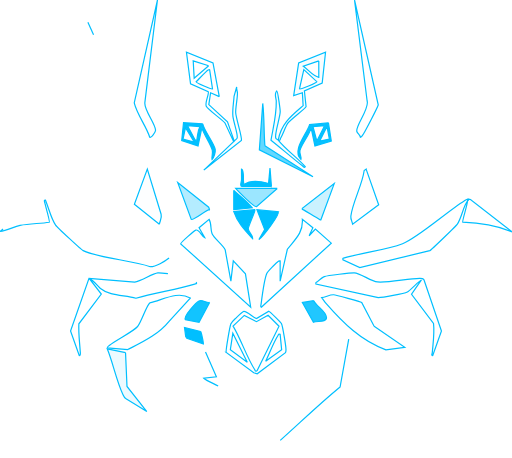
t = 0.00 s
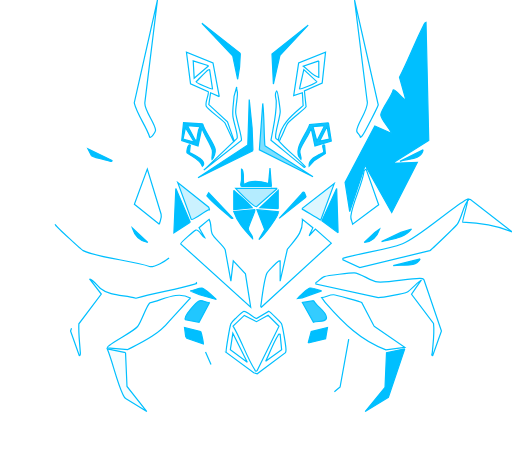
t = 3.90 s
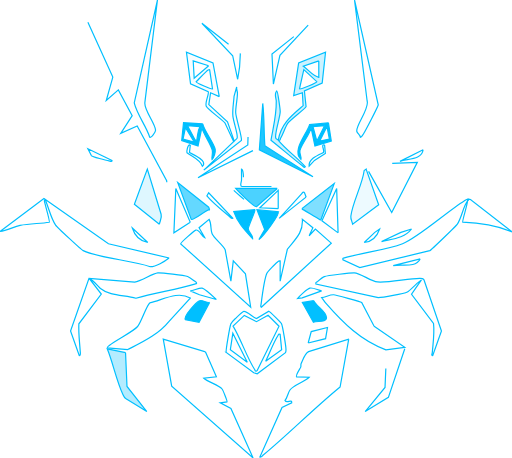
t = 4.30 s
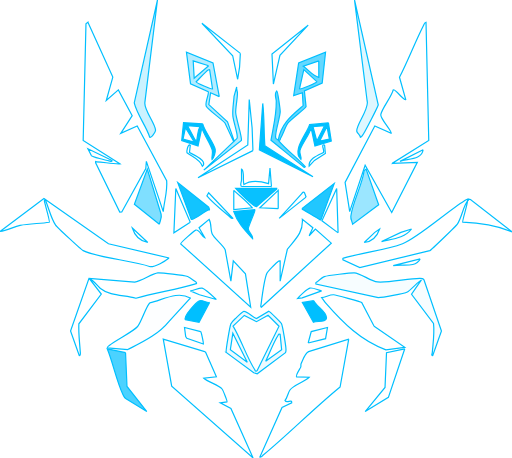
t = 4.70 s
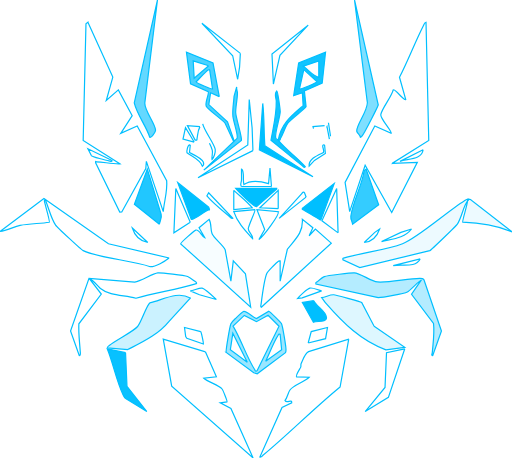
t = 5.10 s
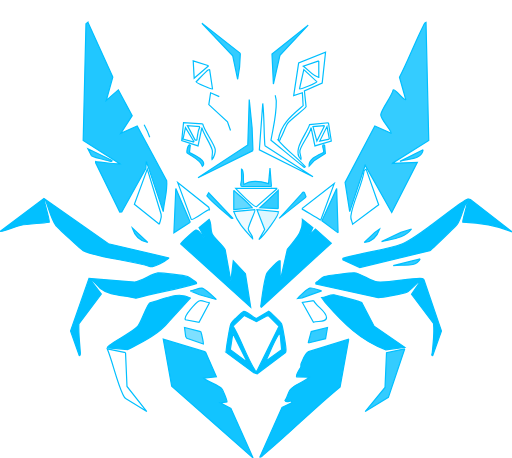
t = 6.70 s

The animated SVG that drew these frames (rendered in a browser with its animation timeline set to each time). Animation: 1 CSS @keyframes rule; one cycle of 7.90 s, repeats indefinitely.

<?xml version="1.0" encoding="UTF-8"?>
<svg id="Layer_2" data-name="Layer 2" xmlns="http://www.w3.org/2000/svg" viewBox="0 0 853.04 762.9">
    <defs>
        <style>
            #Layer_1-2 path {
            fill: transparent;
            stroke: #00bfff;
            stroke-width: 2px;
            stroke-dasharray: 3000;
            stroke-dashoffset: 3000;
            animation: draw-fill 4s ease-in-out infinite;
            }

            /* Keyframe animation */
            @keyframes draw-fill {
            0% {
            stroke-dashoffset: 3000;
            fill: transparent;
            }
            40% {
            stroke-dashoffset: 0;
            fill: transparent;
            }
            80% {
            stroke-dashoffset: 0;
            fill: #00bfff;
            }
            100% {
            stroke-dashoffset: 0;
            fill: #00bfff;
            }
            }

            #Layer_1-2 path:nth-child(1) { animation-delay: -0.0s; }
            #Layer_1-2 path:nth-child(2) { animation-delay: -0.1s; }
            #Layer_1-2 path:nth-child(3) { animation-delay: -0.2s; }
            #Layer_1-2 path:nth-child(4) { animation-delay: -0.3s; }
            #Layer_1-2 path:nth-child(5) { animation-delay: -0.4s; }
            #Layer_1-2 path:nth-child(6) { animation-delay: -0.5s; }
            #Layer_1-2 path:nth-child(7) { animation-delay: -0.6s; }
            #Layer_1-2 path:nth-child(8) { animation-delay: -0.7s; }
            #Layer_1-2 path:nth-child(9) { animation-delay: -0.8s; }
            #Layer_1-2 path:nth-child(10) { animation-delay: -0.9s; }
            #Layer_1-2 path:nth-child(11) { animation-delay: -1.0s; }
            #Layer_1-2 path:nth-child(12) { animation-delay: -1.1s; }
            #Layer_1-2 path:nth-child(13) { animation-delay: -1.2s; }
            #Layer_1-2 path:nth-child(14) { animation-delay: -1.3s; }
            #Layer_1-2 path:nth-child(15) { animation-delay: -1.4s; }
            #Layer_1-2 path:nth-child(16) { animation-delay: -1.5s; }
            #Layer_1-2 path:nth-child(17) { animation-delay: -1.6s; }
            #Layer_1-2 path:nth-child(18) { animation-delay: -1.7s; }
            #Layer_1-2 path:nth-child(19) { animation-delay: -1.8s; }
            #Layer_1-2 path:nth-child(20) { animation-delay: -1.9s; }
            #Layer_1-2 path:nth-child(21) { animation-delay: -2.0s; }
            #Layer_1-2 path:nth-child(22) { animation-delay: -2.1s; }
            #Layer_1-2 path:nth-child(23) { animation-delay: -2.2s; }
            #Layer_1-2 path:nth-child(24) { animation-delay: -2.3s; }
            #Layer_1-2 path:nth-child(25) { animation-delay: -2.4s; }
            #Layer_1-2 path:nth-child(26) { animation-delay: -2.5s; }
            #Layer_1-2 path:nth-child(27) { animation-delay: -2.6s; }
            #Layer_1-2 path:nth-child(28) { animation-delay: -2.7s; }
            #Layer_1-2 path:nth-child(29) { animation-delay: -2.8s; }
            #Layer_1-2 path:nth-child(30) { animation-delay: -2.9s; }
            #Layer_1-2 path:nth-child(31) { animation-delay: -3.0s; }
            #Layer_1-2 path:nth-child(32) { animation-delay: -3.1s; }
            #Layer_1-2 path:nth-child(33) { animation-delay: -3.2s; }
            #Layer_1-2 path:nth-child(34) { animation-delay: -3.3s; }
            #Layer_1-2 path:nth-child(35) { animation-delay: -3.4s; }
            #Layer_1-2 path:nth-child(36) { animation-delay: -3.5s; }
            #Layer_1-2 path:nth-child(37) { animation-delay: -3.6s; }
            #Layer_1-2 path:nth-child(38) { animation-delay: -3.7s; }
            #Layer_1-2 path:nth-child(39) { animation-delay: -3.8s; }
            #Layer_1-2 path:nth-child(40) { animation-delay: -3.9s; }

            /* Polygon elements styling and animation */
            #Layer_1-2 polygon {
            fill: transparent;
            stroke: #00bfff;
            stroke-width: 2px;
            stroke-dasharray: 3000;
            stroke-dashoffset: 3000;
            animation: draw-fill 4s ease-in-out infinite;
            }

            #Layer_1-2 polygon:nth-child(1) { animation-delay: -2.0s; }
            #Layer_1-2 polygon:nth-child(2) { animation-delay: -2.2s; }
            #Layer_1-2 polygon:nth-child(3) { animation-delay: -2.4s; }
            #Layer_1-2 polygon:nth-child(4) { animation-delay: -2.6s; }
            #Layer_1-2 polygon:nth-child(5) { animation-delay: -2.8s; }
            #Layer_1-2 polygon:nth-child(6) { animation-delay: -3.0s; }
            #Layer_1-2 polygon:nth-child(7) { animation-delay: -3.2s; }
            #Layer_1-2 polygon:nth-child(8) { animation-delay: -3.4s; }
            #Layer_1-2 polygon:nth-child(9) { animation-delay: -3.6s; }
        </style>
    </defs>
    <g id="Layer_1-2" data-name="Layer 1">
        <g>
            <path d="M653.47,272.02l41.83-1.61-42.65,83.65-44.28-78.82-25.75,77.23-7.68-48.71,49.51-93.85,27.39,12.19c2.17-2.1-18.4-24.63-17.43-30.99,1.59-10.4,18.08-29.83,20.68-41.42,3.35-2.42,17.74,18.73,20.9,16.08l-10.41-37.18c14.59-28.25,25.77-58.42,40.21-86.71.95-1.86,1.5-4.45,3.98-4.85l4.58,196.9-60.88,38.11Z"/>
            <path d="M146.44,37.01l41.51,91.34-10.89,39.02,20.11-17.67,23.08,42.91-19.06,29.47,27.4-12.17,49.1,91c1.64,16.96-4.23,34.57-5.69,51.56l-28.15-83.7-.92,11.85-40.06,72.5-3.33.21-40.21-82.13c-.27-3.99.23-1.75,1.65-1.68,12.82.63,25.74,3.68,38.59,3.28l-60.99-38.88,4.66-194.54,3.2-2.38Z"/>
            <path d="M342.41,586.27l18.12,41.42-20.92,2.42c6.7,6.22,25.2,11.29,30.36,17.92,1.57,2.01,9.21,20.58,8.25,21.51l-11.25,1.6,17.77,9.21,36.93,82.55-135.6-119.5-14.07-78.46,70.4,21.33Z"/>
            <path d="M581.02,564.94l-14.41,79.73c-44.07,35.98-84.29,77.15-128.03,113.4-1.81,1.5-2.6,3.9-5.63,3.21l36.93-82.54,16.17-7.61c.89-7.49-8.49,1.92-11.22-3.99,4.19-4.91,4.75-12.47,8.24-17.49,6.3-9.04,24.08-13.04,31.95-21.16l-20.91-.8c-2.23-2.17,5.89-13.47,6.95-16.09.63-1.55-.23-3.79.69-5.88,2.91-6.59,6.18-17,12.38-19.96l66.87-20.83Z"/>
            <path d="M281.66,429.75c-6.92,5.59-22.4,14.91-31.31,14.52-32.23-11.42-81.78-13.23-111.78-26.77-3.37-1.52-43.07-38.61-45.93-42.6-7.57-10.57-11.78-29.52-17.03-41.73-3-.37-1.19,3.23-.88,4.9.86,4.61,8.79,30.73,7.35,32.11-15.83,2.43-33.06,1.97-48.66,5.28-10.99,2.33-22.06,9.14-33.43,10.02l73.23-55.01,107.46,75.49,100.97,23.78Z"/>
            <path d="M326.71,470c2.39,2.79-.48,2.69-2.33,3.23-31.57,9.26-66.16,14.42-97.98,23.53-19.16-5.5-43.42-3.6-59.04-16.31-2.48-2.02-15.42-17.31-17.68-15.3l19.09,24.65-37.35,49.64c-.92,14.83,1.23,30.51,2.23,45.55.12,1.73,1.11,7.6-1.66,7.29l-14.45-40.87,30.75-87.66,76.1,6.1c11.22-1.27,28.91-14.27,38.69-15.22,5.58-.54,43.75,4.25,49.59,6.03.81.25,13.48,8.69,14.03,9.33Z"/>
            <path d="M466.75,468.36l12-53.18c12.5-16.13,26.56-27.05,25.02-49.82l17.52,14.01-6.25,13.35,10.45-11.24,26.44,23.53-116.58,106.8c-1.84-.57-.53-3.67-.34-5.17,1.22-9.73,6.48-44.37,9.63-51.54,1.25-2.84,14.24-15.82,17.27-18.14,1.62-1.24,2.03-3.1,4.84-2.4v33.8Z"/>
            <path d="M384.68,468.35l4-33.78,20.25,21.59,8.73,55.65-116.58-105.64c-.36-2.13,23.08-22.39,25.14-22.94,6.13-1.63,9.49,10.89,14.96,12.71l-9.52-16.7,16.79-13.87c4.22,7.04,1.88,16.8,4.9,24.05s17.69,18.36,21.78,26.51l9.55,52.43Z"/>
            <path d="M779,334.77c.61-.79,2.09-1.05,1.68-3.13l3.18.67,69.18,53.94c-26.58-11.07-53.33-14.88-82.08-16.09-1.34-1.22,7.81-29.62,8.04-35.4-7.47,9.65-9.72,27.82-17,38.52-2.11,3.1-43.06,42.77-45.88,44.25l-116.64,28.08-28.1-12.7c-.47-4.16,0-2.55,2.34-3.24,29.7-8.73,69.51-13.24,97-23.74,25.3-9.67,75.16-54.3,102.64-71.19,1.09-.67,5.28-3.55,5.63-3.2.02,1.06.06,2.15.02,3.22Z"/>
            <path d="M623.36,543.53l51.01,35.09-31.35,4.13c-41.23-14.6-71.66-45.08-99.84-77.34-2.6-2.98-4.76-6.56-7.22-9.66,6.48-.63,13.43-5.11,19.89-4.76,3.38.18,44.71,11.62,46.74,12.95l20.77,39.59Z"/>
            <path d="M178.65,579.4c.2-1.75,2.1-2.82,3.36-3.87,11.49-9.59,38.99-22.16,47.23-31.63,6.28-7.21,14.61-34.9,20.31-39.24,21.73-4.92,46.09-20.66,67.49-8.13l-35.34,38.67c-18.42,22.53-43.55,34.04-68.86,47.15l-34.19-2.95Z"/>
            <path d="M706.19,465.54l29.3,85.88-14.46,40.87c-3.17.32-.93-3.13-.79-4.81,1.31-16.22,3.9-32.32,2.03-48.7l-36.6-48.63,16.05-23.38c-1.04-1.1-19.46,17.95-22.98,19.66-5.67,2.75-41.36,9.16-48.58,9.4l-103.86-22.62c-.98-3.74.9-2.69,2.05-3.68,1.74-1.5,10.77-8.5,11.98-8.85,5.36-1.54,44.57-6.54,49.9-6.28,10.28.51,28.02,14.36,38.65,15.25,19.11,1.6,49.77-5.72,70.48-6.1,1.82-.03,5.72.71,6.83,2.02Z"/>
            <path d="M376.9,587.16c-1.21-2.07,6.07-43.36,7.63-47.3,1.5-3.77,5.99-7.5,8.94-10.38,1.43-1.39,11.44-10.15,12.15-10.51,4.35-2.18,16.43,10.41,21.67,11.64l20.7-12.12c1.45.28,20.28,19.13,21.07,20.77,1.84,3.79,7.35,37.51,7.4,42.66.02,1.93.2,3.8-.86,5.55l-47.03,35.17-5.85-1.62-45.83-33.86ZM428.09,618.03l36.79-74.6-18.23-18.29-19.33,10.71-20.27-10.45-18.73,17.78c13.38,22,22.5,51.63,36.19,72.79,1,1.55-.17,2.89,3.57,2.06ZM412.01,603.56l-24.11-48.28-4.12,27.33,28.23,20.94ZM466.74,556.89c-3.76-.81-2.59.48-3.6,2.07-7.81,12.16-13.96,29.79-20.52,42.98l26.62-19.37-2.49-25.68Z"/>
            <path d="M600.37,228.54c-.18-4.09-4.74-6.15-5.84-9.62-2.76-8.67,21.55-38.45,17.14-50.81L590.7,0l39.48,174.68c-.22,2.71-21.63,43.73-24.7,48.55-.79,1.24-3.95,6.12-5.11,5.32Z"/>
            <path d="M249.48,228.54c-6.34-19.51-20.86-36.92-25.83-57.05L262.33,0l-21.04,171.4c-.68,13.05,17.25,34.07,17.87,45.22.19,3.46-7.58,13.86-9.68,11.92Z"/>
            <path d="M365.34,160.94l-14.45-6.44-2.98,19.75,31.1,28.57,11.29,32.15c1.3-1.71,4.66-3.5,4.98-5.54,1.01-6.52-6.37-27.21-7.22-35.66-1.14-11.31,1.22-21.98,1.88-33.19l4.38-15.72c-.71,3.56,1.32,7.28,1.3,10.46-.06,9.51-3.16,23.08-2.95,32.11.2,8.84,11.06,41.26,9.54,46.51l-62.59,49.32,49.62-47.45-14.19-30.62c-5.1-6.75-28.78-22.34-31.44-28.2-2.63-5.82,5.19-21.13,3.36-24.09l-29.51-13.25-6.81-52.72,44.22,17.73,10.48,56.3ZM347.64,109.46l-25.74-8.06,1.62,28.96,24.12-20.9ZM349.25,115.89c-2.09-2.41-19.93,18.32-22.49,20.11.02,1.87,25.99,13.38,27.32,12.06l-4.83-32.17Z"/>
            <path d="M609.98,281.66l20.92,59.46-43.42,32.28c-.78-4.78-3.54-8.01-2.94-13.25,2.58-22.53,19.2-52.41,22.21-76.13l3.23-2.37Z"/>
            <path d="M265.54,373.4l-41.65-33.3,21.55-58.43,22.98,75.25c1.72,5.88-1.82,10.95-2.89,16.48Z"/>
            <path d="M463.53,233.37c4.88-27.39,21.83-40.53,41.54-57.44l-1.31-21.43-14.46,4.83,8.29-54.45,44.79-17.97-5.59,51.53-29.62,13.03,2.8,26.09c-1.13,3.29-26.04,21.4-30.37,27.62-4.6,6.62-7.61,17.41-12.08,25-1.23,2.1.3,4.04-4,3.18,13.18,16.42,31.24,28.39,45.06,44.27-1.72,2.71-3.53-.66-4.8-1.64-17.81-13.66-34.71-28.53-52.26-42.54,3.88-22.62,9.28-41.96,8.77-65.25-.12-5.36-4.07-11.54.81-16.94,1.75.06,5.77,31.93,5.76,34.61-.05,9.89-10.19,38.11-7.37,44.3.82,1.81,3.34,2.32,4.03,3.19ZM531.13,101.39l-25.72,8.85c8.4,5.67,15.87,16.45,25.72,18.51v-27.36ZM498.94,148.05c1.92,1.46,29-10.48,28.94-12.06l-21.7-20.11-7.23,32.17Z"/>
            <path d="M209.16,587.53l2.44,56.32,33.04,41.78-35.31-21.81c-2.68-1.56-3.35-4.15-4.56-6.7-10.76-22.69-16.44-52.45-26.11-76.08l30.51,6.49Z"/>
            <polygon points="674.37 581.04 647.09 661.97 608.39 685.63 641.48 645.5 643.96 587.62 674.37 581.04"/>
            <path d="M534.33,366.96c-9.35-5.99-19.03-11.53-28.48-17.37-1.24-.77-2.74.53-2.07-2.73l53.09-41.06-22.54,61.16Z"/>
            <path d="M349.25,349.24c-5.92.1-27.11,18.54-30.56,16.11l-22.54-61.15,51.53,41,1.56,4.05Z"/>
            <path d="M461.92,313.85l-34.56,30.55c-4.95.13-29.97-25.07-34.65-30.55h69.21Z"/>
            <polygon points="421.42 250.82 329.94 296.13 412.84 241.43 415.26 165.78 420.06 213.27 421.42 250.82"/>
            <path d="M441.34,242.71l80.14,51.81-89.35-45.03,5.64-77.27c2.72,23.26,1.68,47.03,3.57,70.49Z"/>
            <polygon points="563.31 387.89 536.36 367.8 560.92 313.86 563.31 387.89"/>
            <polygon points="316.99 370.05 289.72 387.89 292.94 313.86 316.99 370.05"/>
            <path d="M522.77,500.88c4.11,9.64,20.72,17.12,21.21,28.02.38,8.49-15.44,5.34-21.78,8.03l-18.43-33.15,19-2.9Z"/>
            <path d="M349.26,503.78l-17.64,33-22.55-4.1c-4.69-5.38,18.31-29.42,22.53-31.35,5.54-2.54,11.51,3.45,17.66,2.45Z"/>
            <path d="M547.22,204.41l4.73,30.44-27.24,8.18-6.43-30.57c-2.22,11.87-16.33,28.07-18.6,38.57-1.08,4.97,3.08,9.9,1.69,14.52-15.46-15.41,9.22-41.24,14.45-57.96l31.4-3.18ZM540.78,209.24l-19.31,1.62,6.46,24.12,12.85-25.73ZM548.8,231.69l-3.98-20.85-12.07,24.13,16.05-3.28Z"/>
            <path d="M337.73,206.28c2.46,11.5,19.51,32.88,20.86,42.73.56,4.08-1.96,13.57-5.32,16.55-.88-5.22,1.61-9.31.46-14.91-2.27-10.97-14.61-26.49-17.37-38.18l-6.43,30.57-27.17-9.07,3.03-29.57,31.93,1.89ZM333.16,210.85l-20.92-1.61,12.9,24.12c4.19.36,2.67.21,3.14-2.43,1.23-6.86,1.33-13.78,4.88-20.08ZM323.5,236.58l-14.46-24.12-4.15,19.35,18.61,4.77Z"/>
            <path d="M424.9,349.27c1.34,1.19-11.06,26.56-11.25,31.56-.21,5.79,8.12,10.88,7.24,16.71-12.19-13.33-25.78-27.45-31.4-45.04l35.4-3.22Z"/>
            <path d="M463.49,352.54c3.18,4.7-25.59,42.09-32.13,46.61l9.62-16.85-12.85-33.03,35.37,3.26Z"/>
            <polygon points="513.43 41.86 466.41 92.2 455.5 140.01 453.15 90.05 513.43 41.86"/>
            <polygon points="400.43 88.83 399.14 111.84 395.95 131.96 387.67 92.76 336.38 38.64 400.43 88.83"/>
            <polygon points="513.43 571.36 518.56 552.38 545.6 545.62 542.44 564.17 513.43 571.36"/>
            <path d="M334.43,552.4c.92.92,4.65,17.45,4.38,20.57l-27.49-9.53-1.94-2.89-1.96-14.93,27.01,6.78Z"/>
            <path d="M389.5,317.07c10.18,9.65,21.9,17.82,30.58,28.96l-30.58,3.24v-32.19Z"/>
            <path d="M452.27,310.63h-49.09c-4.13,0-.87-8.43-.81-10.48.19-6.16-.12-12.34.02-18.48,2.26.18,2.83,7.25,3,9.05.53,5.55-.61,11.33,1,16.69,11.33-8.18,28.53-5.46,41.04-1.61l2.42-25.76,2.41,30.6Z"/>
            <polygon points="463.53 347.65 432.95 346.02 463.53 317.07 463.53 347.65"/>
            <path d="M360.52,498.93l-28.2-8-15.25-6.45c5.14-.3,15.28-5.45,19.73-4.53,4.62.96,19.41,14.96,23.71,18.98Z"/>
            <path d="M535.95,484.48l-32.51,11.72-7.72,1.12c3.27-4.15,16.17-16.35,20.54-17.39,5.38-1.29,14.14,3.82,19.68,4.55Z"/>
            <path d="M387.89,363.73c-3.02.71-3.83-1.69-5.64-3.2-12.67-10.56-27.22-22.16-37.57-34.32l2.97-5.15,40.25,42.66Z"/>
            <path d="M506.97,320.29l2.87,7.27-1.08,1.62-43.61,34.55c12.73-13.3,24.89-27.14,37.3-40.74,1.43-1.56,1.46-3.44,4.52-2.7Z"/>
            <path d="M685.65,381.46c-12,15.71-32.05,16.53-49.89,20.89l32.23-15.22,17.65-5.67Z"/>
            <path d="M704.95,249.48c-1.99,16.92-25.66,14.72-38.61,19.29l38.61-19.29Z"/>
            <path d="M186.68,267.19c.38,2.99-3.24,1.2-4.9.88-4.69-.91-28.06-6.93-29.61-9.03l-5.71-11.17,40.23,19.32Z"/>
            <path d="M700.13,431.36c-8.35,15.69-29.84,7.97-45.06,11.23l45.06-11.23Z"/>
            <path d="M317.06,241.43l-1.36,12.64c6.2,3.15,21.12,9.68,23.21,16.23,1.02,3.19,1.2,4.4-1.72,6.5-4.66-11.98-16.44-14.98-25.72-22.4-.42-.92.73-15.05,5.59-12.97Z"/>
            <path d="M540.78,241.41l1.31,14.19-18.18,11.58-8.86,9.64c-1.23-12.51,14.46-18.19,23.9-22.75,2.44-3.86-5.37-13.81,1.83-12.66Z"/>
            <path d="M606.79,403.97l17.67-16.91,8.05-5.61c-4.44,13.06-11.29,21.05-25.73,22.52Z"/>
            <path d="M246.25,403.97c-13.76-2.53-21.74-10.98-25.74-24.13l25.74,24.13Z"/>
        </g>
    </g>
</svg>